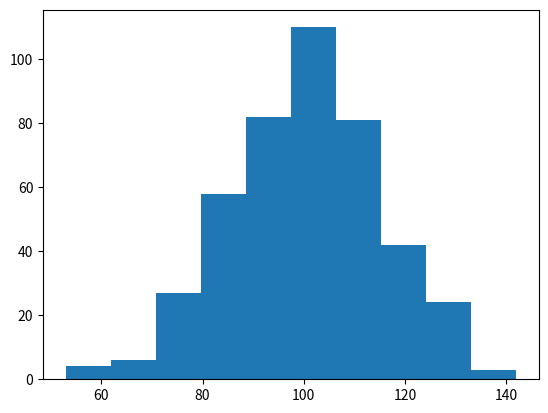

This chart was generated by the following Python code: (Note: this script raises an exception after producing the figure.)
"""
=========================================================
Demo of the histogram (hist) function with a few features
=========================================================

In addition to the basic histogram, this demo shows a few optional
features:

    * Setting the number of data bins
    * The ``normed`` flag, which normalizes bin heights so that the
      integral of the histogram is 1. The resulting histogram is an
      approximation of the probability density function.
    * Setting the face color of the bars
    * Setting the opacity (alpha value).

Selecting different bin counts and sizes can significantly affect the
shape of a histogram. The Astropy docs have a great section on how to
select these parameters:
http://docs.astropy.org/en/stable/visualization/histogram.html
"""

import numpy as np
import matplotlib.mlab as mlab
import matplotlib.pyplot as plt

np.random.seed(19680801)

# example data
mu = 100  # mean of distribution
sigma = 15  # standard deviation of distribution
x = mu + sigma * np.random.randn(437)

num_bins = 10

fig, ax = plt.subplots()

# the histogram of the data
n, bins, patches = ax.hist(x, num_bins, normed=1)

# add a 'best fit' line
y = mlab.normpdf(bins, mu, sigma)
ax.plot(bins, y, '--')
ax.set_xlabel('Smarts')
ax.set_ylabel('Probability density')
ax.set_title(r'Histogram of IQ: $\mu=100$, $\sigma=15$')

# Tweak spacing to prevent clipping of ylabel
fig.tight_layout()
plt.show()
